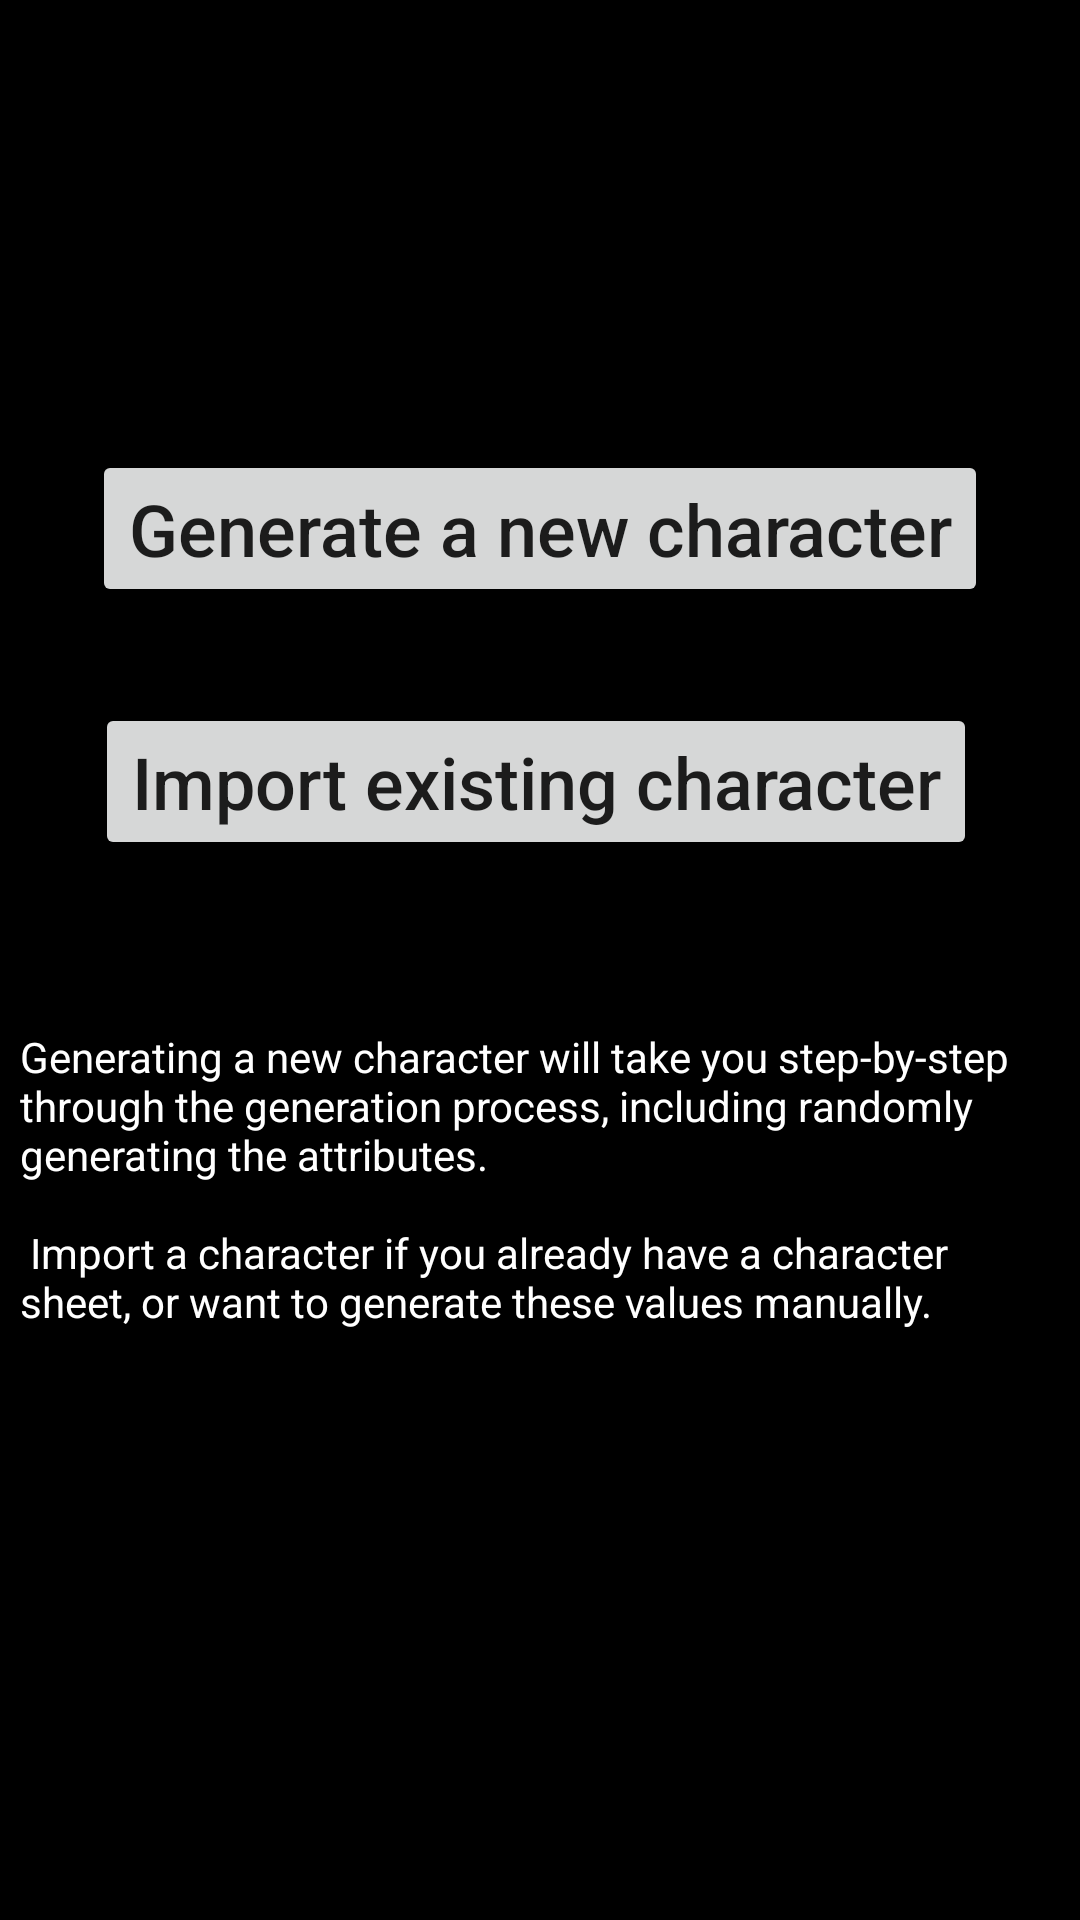

Write the Android layout XML for this screen, with the resource values it uses.
<!-- AndroidManifest.xml: application theme AppTheme -->
<!-- res/layout/activity_create_character.xml -->
<?xml version="1.0" encoding="utf-8"?>
<androidx.constraintlayout.widget.ConstraintLayout xmlns:android="http://schemas.android.com/apk/res/android"
    xmlns:app="http://schemas.android.com/apk/res-auto"
    xmlns:tools="http://schemas.android.com/tools"
    android:layout_width="match_parent"
    android:layout_height="match_parent"
    android:background="#000000"
    tools:context=".CreateCharacterActivity">

    <Button
        android:id="@+id/button4"
        android:layout_width="wrap_content"
        android:layout_height="wrap_content"
        android:layout_marginTop="150dp"
        android:text="@string/creation_choice1"
        android:textAllCaps="false"
        android:textSize="24sp"
        app:layout_constraintEnd_toEndOf="parent"
        app:layout_constraintStart_toStartOf="parent"
        app:layout_constraintTop_toTopOf="parent" />

    <Button
        android:id="@+id/button5"
        android:layout_width="wrap_content"
        android:layout_height="wrap_content"
        android:layout_marginTop="32dp"
        android:onClick="initiateImport"
        android:text="@string/creation_choice2"
        android:textAllCaps="false"
        android:textSize="24sp"
        app:layout_constraintEnd_toEndOf="parent"
        app:layout_constraintHorizontal_bias="0.478"
        app:layout_constraintStart_toStartOf="parent"
        app:layout_constraintTop_toBottomOf="@+id/button4" />

    <TextView
        android:id="@+id/textView"
        android:layout_width="347dp"
        android:layout_height="115dp"
        android:layout_marginStart="64dp"
        android:layout_marginTop="56dp"
        android:layout_marginEnd="64dp"
        android:text="@string/creation_explain"
        android:textColor="?attr/colorBackgroundFloating"
        app:layout_constraintEnd_toEndOf="parent"
        app:layout_constraintHorizontal_bias="0.5"
        app:layout_constraintStart_toStartOf="parent"
        app:layout_constraintTop_toBottomOf="@+id/button5" />

</androidx.constraintlayout.widget.ConstraintLayout>
<!-- resources referenced by this layout -->
<resources>
  <string name="creation_choice1">Generate a new character</string>
  <string name="creation_choice2">Import existing character</string>
  <string name="creation_explain">
          Generating a new character will take you step-by-step through the generation process, including randomly generating the attributes.
          \n\n
          Import a character if you already have a character sheet, or want to generate these values manually.
      </string>
  <style name="AppTheme" parent="Theme.AppCompat.Light.DarkActionBar">
          
          <item name="colorPrimary">@color/colorPrimary</item>
          <item name="colorPrimaryDark">@color/colorPrimaryDark</item>
          <item name="colorAccent">@color/colorAccent</item>
      </style>
  <color name="colorPrimary">#222326</color>
  <color name="colorPrimaryDark">#222326</color>
  <color name="colorAccent">#D81B60</color>
</resources>
